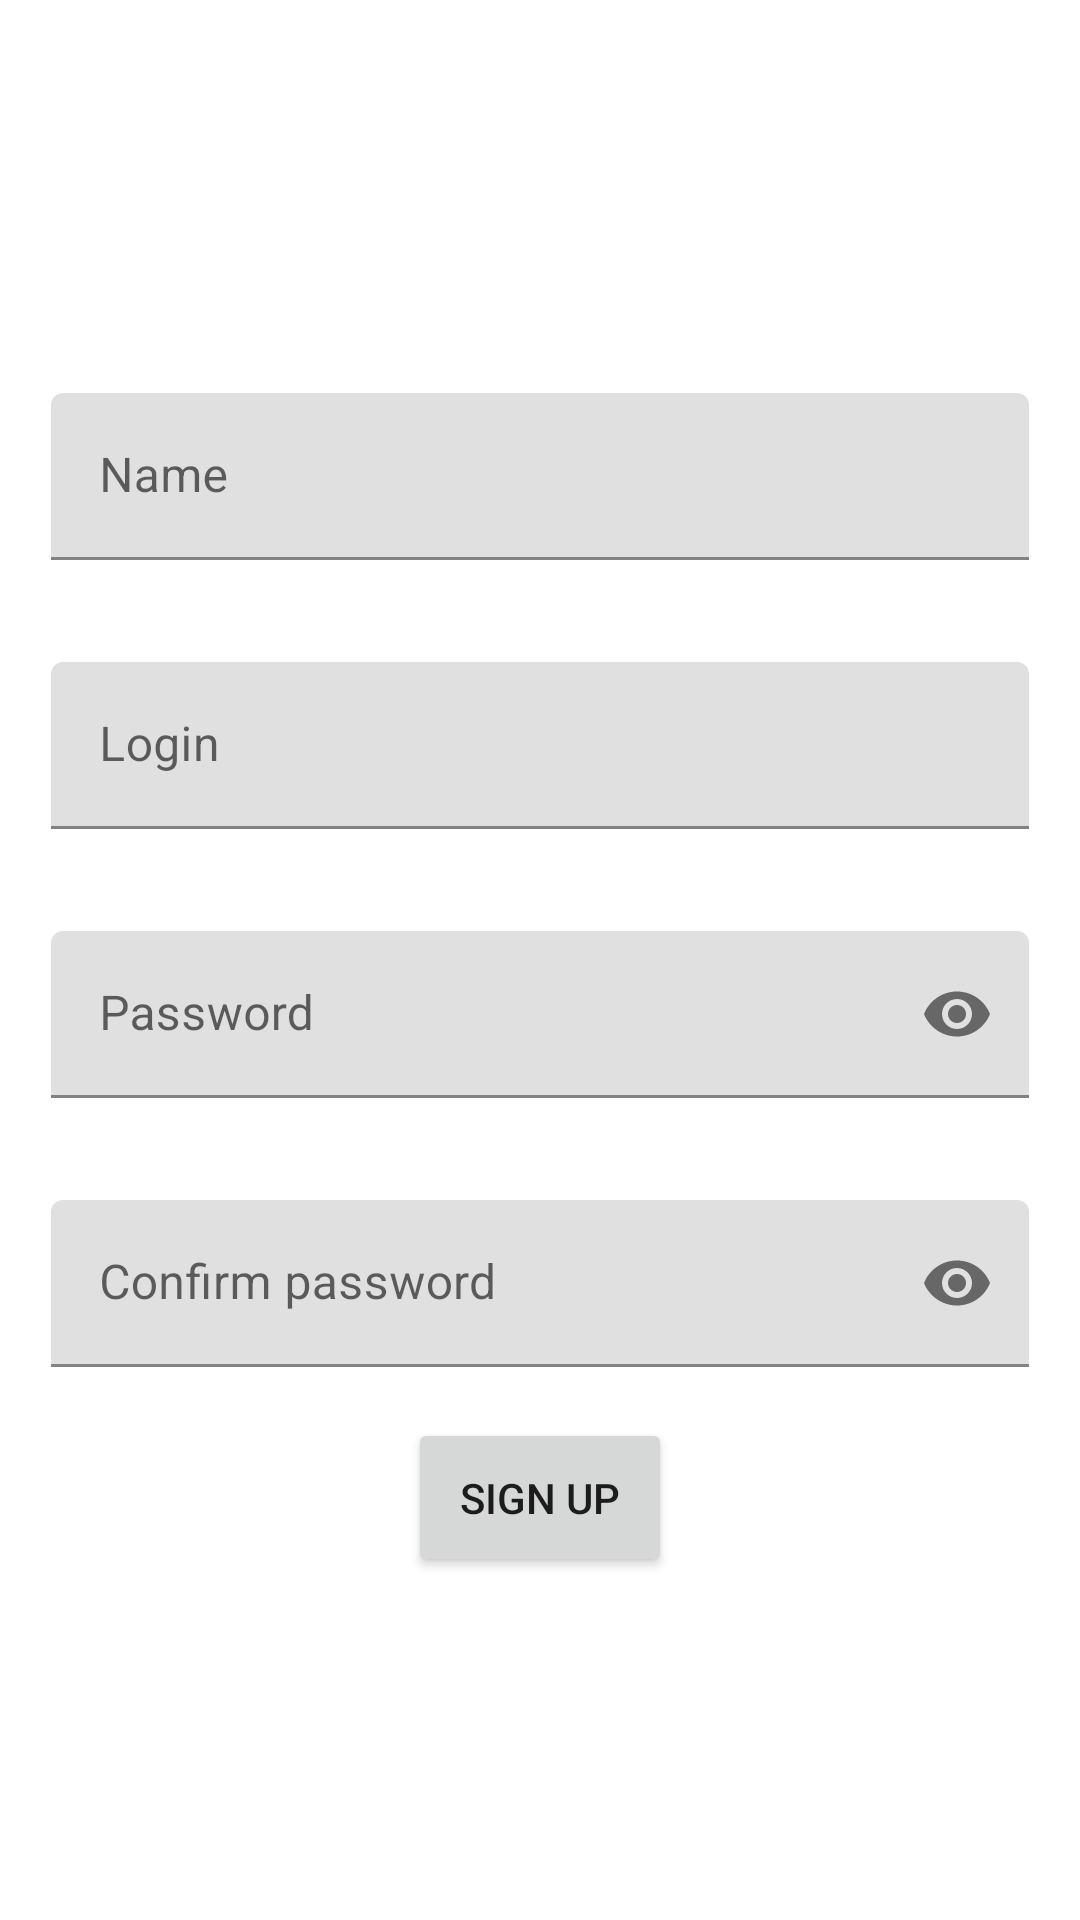

The Android layout XML behind this screen, and the referenced resources:
<!-- AndroidManifest.xml: application theme Theme.NMedia -->
<!-- res/layout/fragment_sign_up.xml -->
<?xml version="1.0" encoding="utf-8"?>
<LinearLayout xmlns:android="http://schemas.android.com/apk/res/android"
    xmlns:app="http://schemas.android.com/apk/res-auto"
    xmlns:tools="http://schemas.android.com/tools"
    android:layout_width="match_parent"
    android:layout_height="match_parent"
    android:gravity="center"
    android:orientation="vertical"
    tools:context=".activity.FragmentSignIn">

    <com.google.android.material.textfield.TextInputLayout
        style="@style/Widget.MaterialComponents.TextInputLayout.FilledBox"
        android:layout_width="match_parent"
        android:layout_height="wrap_content"
        android:layout_margin="@dimen/fields_around"
        android:hint="@string/author"
        >
        <com.google.android.material.textfield.TextInputEditText
            android:id="@+id/name"
            android:layout_width="match_parent"
            android:layout_height="wrap_content"
            android:inputType="text"
            />
    </com.google.android.material.textfield.TextInputLayout>

    <com.google.android.material.textfield.TextInputLayout
        style="@style/Widget.MaterialComponents.TextInputLayout.FilledBox"
        android:layout_width="match_parent"
        android:layout_height="wrap_content"
        android:layout_margin="@dimen/fields_around"
        android:hint="@string/login"
        >
        <com.google.android.material.textfield.TextInputEditText
            android:id="@+id/login"
            android:layout_width="match_parent"
            android:layout_height="wrap_content"
            android:inputType="text"
            />
    </com.google.android.material.textfield.TextInputLayout>

    <com.google.android.material.textfield.TextInputLayout
        android:layout_width="match_parent"
        android:layout_height="wrap_content"
        android:layout_margin="@dimen/fields_around"
        android:hint="@string/password"
        app:endIconMode="password_toggle"
        style="@style/Widget.MaterialComponents.TextInputLayout.FilledBox">
        <com.google.android.material.textfield.TextInputEditText
            android:id="@+id/password"
            android:layout_width="match_parent"
            android:layout_height="wrap_content"
            android:inputType="textPassword" />
    </com.google.android.material.textfield.TextInputLayout>

    <com.google.android.material.textfield.TextInputLayout
        android:layout_width="match_parent"
        android:layout_height="wrap_content"
        android:layout_margin="@dimen/fields_around"
        android:hint="@string/password_confirm"
        app:endIconMode="password_toggle"
        style="@style/Widget.MaterialComponents.TextInputLayout.FilledBox">
        <com.google.android.material.textfield.TextInputEditText
            android:id="@+id/password_confirm"
            android:layout_width="match_parent"
            android:layout_height="wrap_content"
            android:inputType="textPassword" />
    </com.google.android.material.textfield.TextInputLayout>

    <Button
        android:id="@+id/but_signup"
        android:layout_width="wrap_content"
        android:layout_height="wrap_content"
        android:clickable="true"
        android:focusable="true"
        android:padding="@dimen/fields_around"
        android:text="@string/sign_up" />
</LinearLayout>
<!-- resources referenced by this layout -->
<resources>
  <dimen name="fields_around">17dp</dimen>
  <string name="author">Name</string>
  <string name="login">Login</string>
  <string name="password">Password</string>
  <string name="password_confirm">Confirm password</string>
  <string name="sign_up">Sign Up</string>
  <style name="Theme.NMedia" parent="Theme.MaterialComponents.DayNight.DarkActionBar">
          
          <item name="colorPrimary">@color/colorPrimary</item>
          <item name="colorPrimaryDark">@color/colorPrimaryDark</item>
          <item name="colorAccent">@color/colorAccent</item>
          
          <item name="colorSecondary">@color/colorAccent</item>
          <item name="colorSecondaryVariant">@color/colorSecondaryVariant</item>
          <item name="colorOnSecondary">@color/black</item>
          
  
          
      </style>
  <color name="colorPrimary">#649AC7</color>
  <color name="colorPrimaryDark">#215581</color>
  <color name="colorAccent">#9A98E7</color>
  <color name="colorSecondaryVariant">#FFDE77</color>
  <color name="black">#FF000000</color>
</resources>
